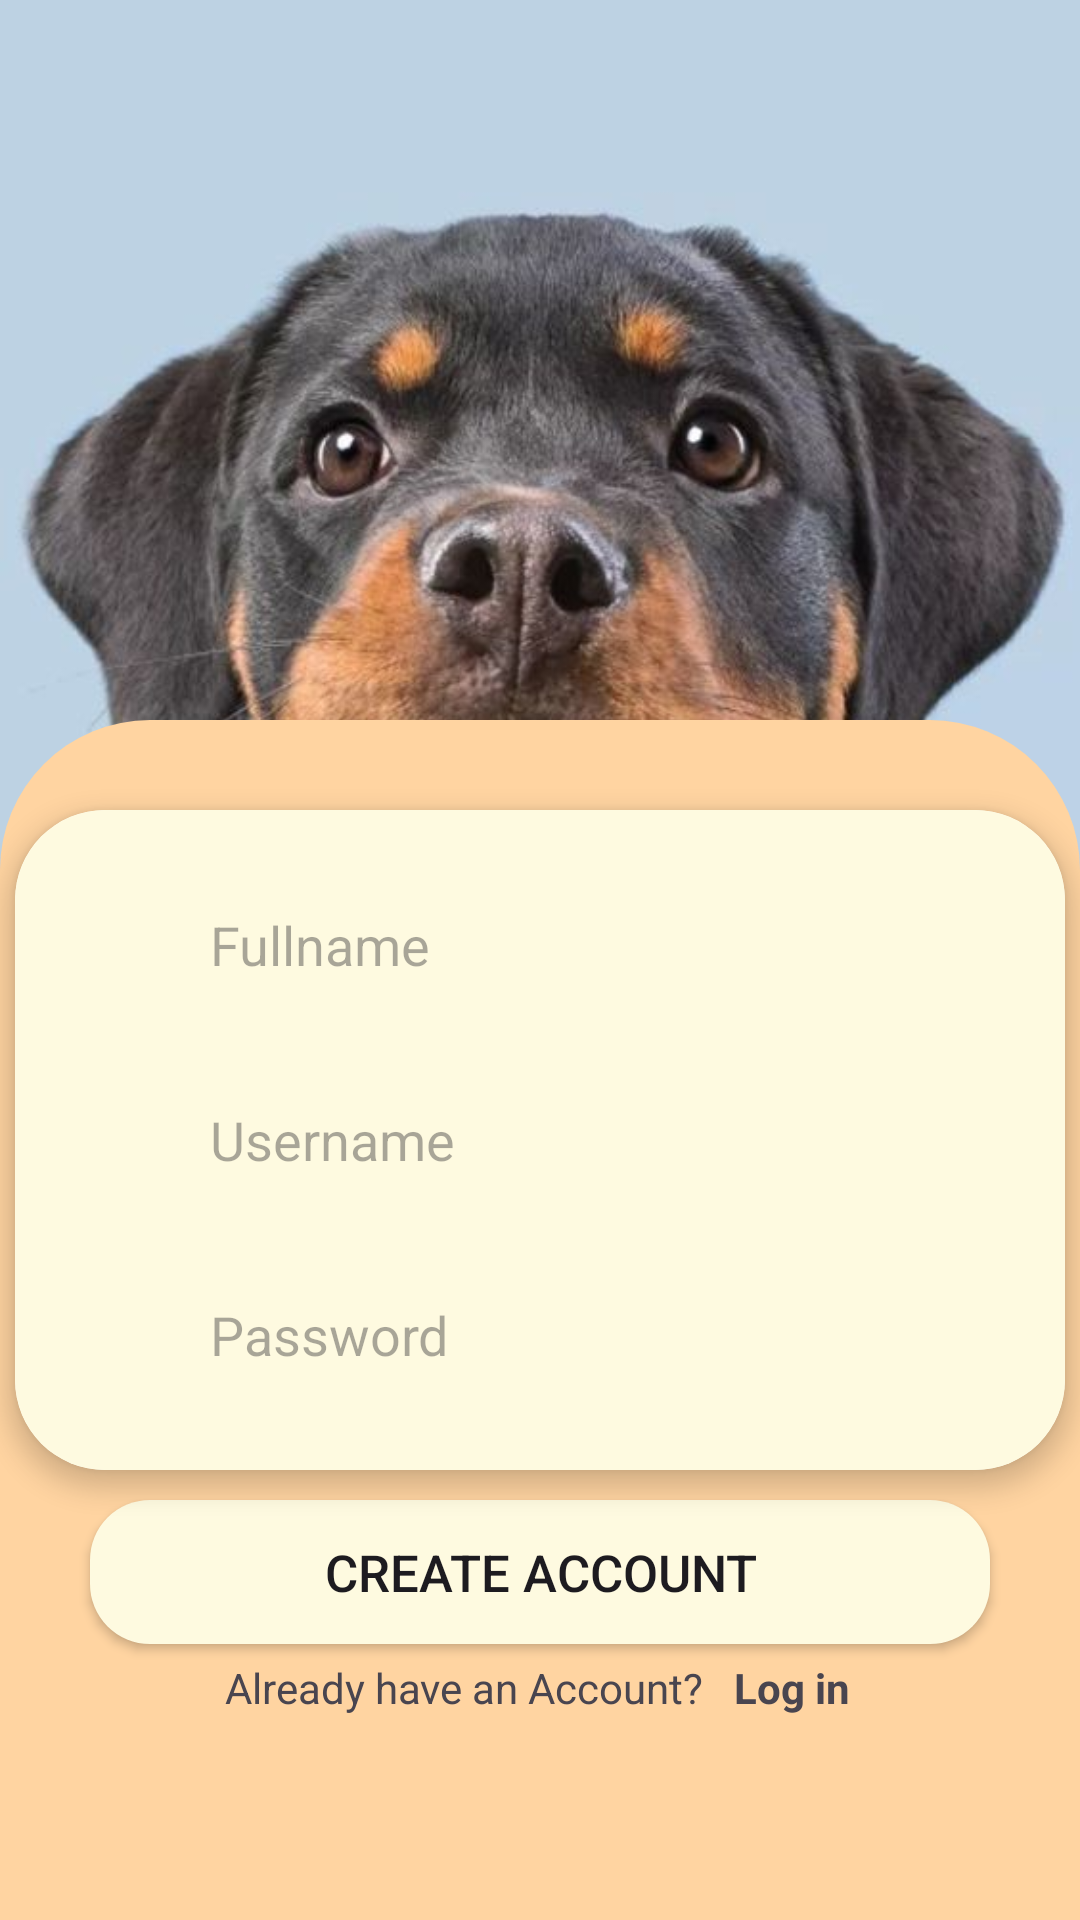

Write the Android layout XML for this screen, with the resource values it uses.
<!-- AndroidManifest.xml: application theme Theme.FinalWP -->
<!-- res/layout/activity_register.xml -->
<?xml version="1.0" encoding="utf-8"?>
<androidx.constraintlayout.widget.ConstraintLayout xmlns:android="http://schemas.android.com/apk/res/android"
    xmlns:app="http://schemas.android.com/apk/res-auto"
    xmlns:tools="http://schemas.android.com/tools"
    android:layout_width="match_parent"
    android:layout_height="match_parent"
    android:background="@drawable/rotty"
    tools:context=".activity.Register">

    <ImageView
        android:id="@+id/imageView"
        android:layout_width="match_parent"
        android:layout_height="600dp"
        android:maxWidth="1000dp"
        android:maxHeight="1000dp"
        android:src="@drawable/rotty"
        app:layout_constraintBottom_toBottomOf="parent"
        app:layout_constraintEnd_toEndOf="parent"
        app:layout_constraintStart_toStartOf="parent"
        app:layout_constraintTop_toTopOf="parent"
        app:layout_constraintVertical_bias="0.0" />

    <RelativeLayout
        android:background="@drawable/roundrectcon"
        android:layout_width="match_parent"
        android:layout_height="400dp"
        app:layout_constraintBottom_toBottomOf="parent">

        <androidx.cardview.widget.CardView
            android:id="@+id/cv_info"
            app:cardCornerRadius="30dp"
            app:cardElevation="5dp"
            android:layout_marginTop="30dp"
            android:layout_centerHorizontal="true"
            android:layout_width="350dp"
            android:layout_height="220dp">

            <RelativeLayout
                android:padding="5dp"
                android:background="@color/colorB"
                android:layout_width="match_parent"
                android:layout_height="match_parent">

                <EditText
                    android:id="@+id/etFname"
                    android:paddingStart="15dp"
                    android:hint="Fullname"
                    android:maxLines="1"
                    android:elevation="5dp"
                    android:background="@drawable/et_custom"
                    android:layout_centerHorizontal="true"
                    android:layout_marginTop="15dp"
                    android:layout_width="250dp"
                    android:layout_height="50dp"/>

                <EditText
                    android:id="@+id/etUsn"
                    android:paddingStart="15dp"
                    android:hint="Username"
                    android:maxLines="1"
                    android:elevation="5dp"
                    android:background="@drawable/et_custom"
                    android:layout_centerHorizontal="true"
                    android:layout_marginTop="15dp"
                    android:layout_below="@+id/etFname"
                    android:layout_width="250dp"
                    android:layout_height="50dp"/>

                <EditText
                    android:id="@+id/etPw"
                    android:paddingStart="15dp"
                    android:hint="Password"
                    android:maxLines="1"
                    android:elevation="5dp"
                    android:inputType="textPassword"
                    android:background="@drawable/et_custom"
                    android:layout_centerHorizontal="true"
                    android:layout_marginTop="15dp"
                    android:layout_below="@+id/etUsn"
                    android:layout_width="250dp"
                    android:layout_height="50dp"/>

            </RelativeLayout>

        </androidx.cardview.widget.CardView>

        <androidx.appcompat.widget.AppCompatButton
            android:id="@+id/btn_create"
            android:textSize="17sp"
            android:text="Create Account"
            android:background="@drawable/btn_custom_a"
            android:layout_marginTop="10dp"
            android:layout_centerHorizontal="true"
            android:layout_below="@id/cv_info"
            android:layout_width="300dp"
            android:layout_height="wrap_content"/>

        <LinearLayout
            android:layout_marginTop="5dp"
            android:layout_centerHorizontal="true"
            android:layout_below="@+id/btn_create"
            android:orientation="horizontal"
            android:layout_width="210dp"
            android:layout_height="wrap_content">

            <TextView
                android:text="Already have an Account?"
                android:layout_width="wrap_content"
                android:layout_height="wrap_content"/>

            <TextView
                android:id="@+id/tv_clickLog"
                android:layout_marginStart="10dp"
                android:textStyle="bold"
                android:text="Log in"
                android:layout_width="wrap_content"
                android:layout_height="wrap_content"/>

        </LinearLayout>

    </RelativeLayout>


</androidx.constraintlayout.widget.ConstraintLayout>
<!-- resources referenced by this layout -->
<resources>
  <color name="colorB">#fefae0</color>
  <!-- drawable btn_custom_a (drawable) -->
  <?xml version="1.0" encoding="utf-8"?>
  <shape xmlns:android="http://schemas.android.com/apk/res/android"
      android:shape="rectangle">
  
      <corners android:radius="20dp"/>
      <solid android:color="@color/colorB"/>
  
  </shape>
  <!-- drawable rotty: jpg bitmap (drawable, 64997 bytes) -->
  <!-- drawable roundrectcon (drawable) -->
  <?xml version="1.0" encoding="utf-8"?>
  <shape xmlns:android="http://schemas.android.com/apk/res/android"
      android:shape="rectangle">
  
      <corners android:topLeftRadius="50dp"
          android:topRightRadius="50dp"/>
  
      <solid android:color="@color/colorA"/>
  
  </shape>
  <style name="Theme.FinalWP" parent="Base.Theme.FinalWP" />
  <color name="colorA">#ffd4a1</color>
  <style name="Base.Theme.FinalWP" parent="Theme.Material3.DayNight.NoActionBar">
          
          
      </style>
</resources>
